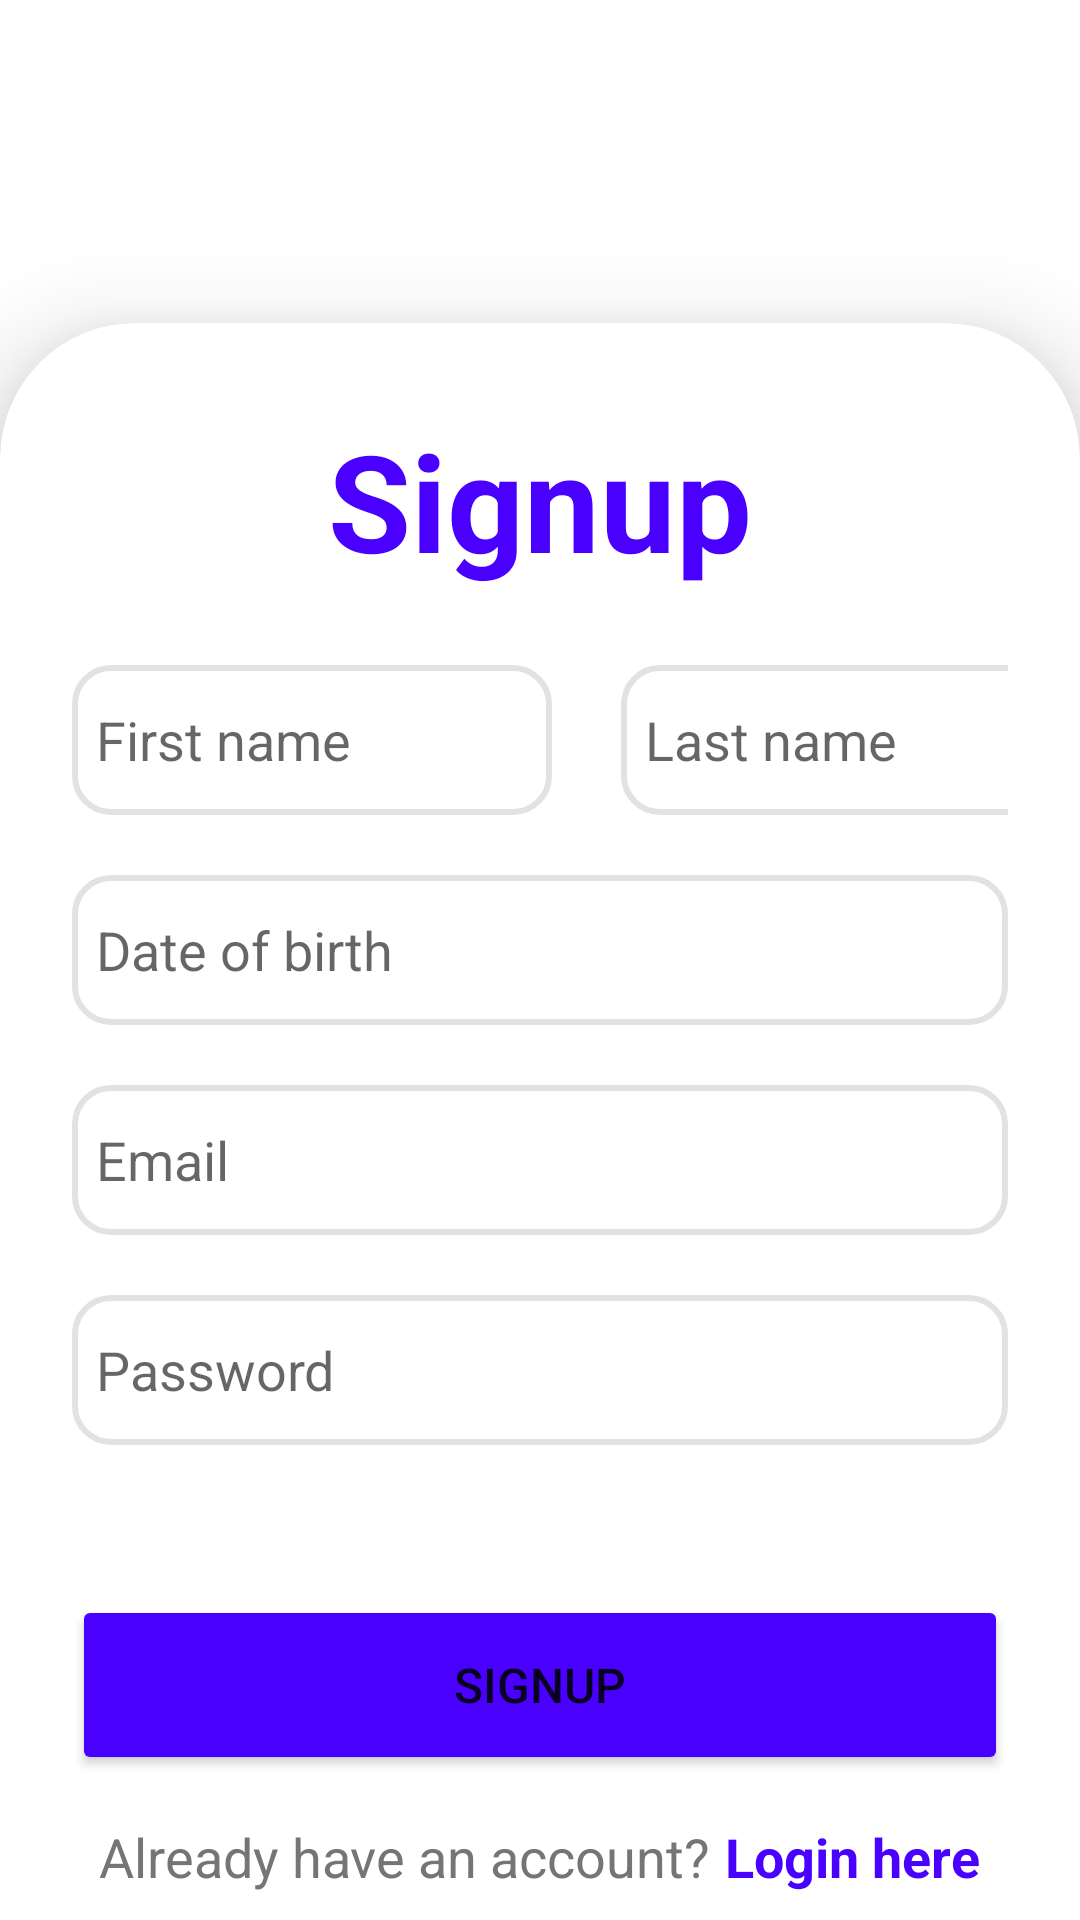

Android layout source for this screen:
<!-- AndroidManifest.xml: application theme Theme.GAMunity -->
<!-- res/layout/activity_signup.xml -->
<?xml version="1.0" encoding="utf-8"?>
<LinearLayout xmlns:android="http://schemas.android.com/apk/res/android"
    xmlns:app="http://schemas.android.com/apk/res-auto"
    xmlns:tools="http://schemas.android.com/tools"
    android:layout_width="match_parent"
    android:layout_height="match_parent"
    android:background="@raw/background"
    android:gravity="center"
    android:orientation="vertical"
    tools:context=".components.views.SignupView">

    <androidx.cardview.widget.CardView
        android:layout_width="match_parent"
        android:layout_height="650dp"
        android:layout_marginTop="225dp"
        app:cardCornerRadius="45dp"
        app:cardElevation="20dp">

        <LinearLayout
            android:layout_width="match_parent"
            android:layout_height="wrap_content"
            android:background="@drawable/form"
            android:orientation="vertical"
            android:padding="24dp">

            <TextView
                android:layout_width="match_parent"
                android:layout_height="wrap_content"
                android:layout_marginTop="5dp"
                android:text="Signup"
                android:textAlignment="center"
                android:textColor="@color/purple_01"
                android:textSize="45sp"
                android:textStyle="bold" />

            <LinearLayout
                android:layout_width="match_parent"
                android:layout_height="50dp"
                android:layout_marginTop="25dp"
                android:orientation="horizontal">

                <EditText
                    android:id="@+id/signup_firstname"
                    android:layout_width="160dp"
                    android:layout_height="50dp"
                    android:background="@drawable/fill_box"
                    android:drawablePadding="8dp"
                    android:layout_marginEnd="23dp"
                    android:hint="First name"
                    android:padding="8dp"
                    android:textColor="@color/black"
                    android:inputType="text" />

                <EditText
                    android:id="@+id/signup_lastname"
                    android:layout_width="160dp"
                    android:layout_height="50dp"
                    android:autofillHints=""
                    android:background="@drawable/fill_box"
                    android:drawablePadding="8dp"
                    android:hint="Last name"
                    android:padding="8dp"
                    android:textColor="@color/black"
                    android:inputType="text" />

            </LinearLayout>

            <EditText
                android:id="@+id/signup_birthday"
                android:layout_width="match_parent"
                android:layout_height="50dp"
                android:layout_marginTop="20dp"
                android:background="@drawable/fill_box"
                android:drawablePadding="8dp"
                android:hint="Date of birth"
                android:padding="8dp"
                android:textColor="@color/black"
                android:inputType="date" />

            <EditText
                android:id="@+id/signup_email"
                android:layout_width="match_parent"
                android:layout_height="50dp"
                android:layout_marginTop="20dp"
                android:background="@drawable/fill_box"
                android:drawablePadding="8dp"
                android:hint="Email"
                android:padding="8dp"
                android:textColor="@color/black"
                android:inputType="textEmailAddress" />

            <EditText
                android:id="@+id/signup_password"
                android:layout_width="match_parent"
                android:layout_height="50dp"
                android:layout_marginTop="20dp"
                android:background="@drawable/fill_box"
                android:drawablePadding="8dp"
                android:hint="Password"
                android:inputType="textPassword"
                android:padding="8dp"
                android:textColor="@color/black" />


            <Button
                android:id="@+id/signup_button"
                android:layout_width="match_parent"
                android:layout_height="60dp"
                android:layout_marginTop="50dp"
                android:backgroundTint="@color/purple_01"
                android:text="Signup"
                android:textSize="16sp"
                app:cornerRadius="12dp" />

            <LinearLayout
                android:layout_width="match_parent"
                android:layout_height="wrap_content"
                android:layout_marginTop="10dp"
                android:gravity="center"
                android:orientation="horizontal"
                android:padding="5dp">

                <TextView
                    android:layout_width="wrap_content"
                    android:layout_height="wrap_content"
                    android:layout_marginRight="5dp"
                    android:text="Already have an account?"
                    android:textColor="@color/gray_01"
                    android:textSize="18sp" />

                <TextView
                    android:id="@+id/login_redirect"
                    android:layout_width="wrap_content"
                    android:layout_height="wrap_content"
                    android:text="Login here"
                    android:textColor="@color/purple_01"
                    android:textSize="18sp"
                    android:textStyle="bold" />
            </LinearLayout>

        </LinearLayout>

    </androidx.cardview.widget.CardView>

</LinearLayout>
<!-- resources referenced by this layout -->
<resources>
  <color name="black">#FF000000</color>
  <color name="gray_01">#757575</color>
  <color name="purple_01">#4900FF</color>
  <!-- drawable fill_box (drawable) -->
  <?xml version="1.0" encoding="utf-8"?>
  <shape xmlns:android="http://schemas.android.com/apk/res/android"
      android:shape="rectangle">
  
      <stroke
          android:width="2dp"
          android:color="@color/gray_03"/>
      <corners
          android:radius="12dp"/>
  </shape>
  <style name="Theme.GAMunity" parent="Theme.MaterialComponents.DayNight.NoActionBar">
          
          <item name="colorPrimary">@color/purple_500</item>
          <item name="colorPrimaryVariant">@color/purple_700</item>
          <item name="colorOnPrimary">@color/white</item>
          
          <item name="colorSecondary">@color/teal_200</item>
          <item name="colorSecondaryVariant">@color/teal_700</item>
          <item name="colorOnSecondary">@color/black</item>
          
          <item name="android:statusBarColor">?attr/colorPrimaryVariant</item>
          
      </style>
  <color name="gray_03">#E2E2E2</color>
  <color name="purple_500">#FF6200EE</color>
  <color name="purple_700">#FF3700B3</color>
  <color name="white">#FFFFFFFF</color>
  <color name="teal_200">#FF03DAC5</color>
  <color name="teal_700">#FF018786</color>
</resources>
